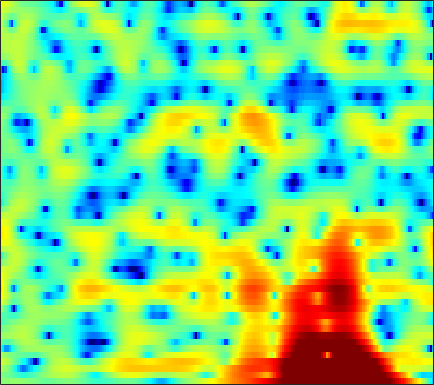

Source data for this figure (header and first rows):
0.40766, 0.46374, 0.56397, 0.66645, 0.73157, 0.80993, 0.86041, 0.87454, 0.8531, 0.79463, 0.69669, 0.60069, 0.43365, 0.23929, 0.07384, -0.16643, -0.42377, -0.62204, -0.87238, -1.0749, -1.2164, -1.2817, -1.2852, -1.192
-0.4303, -0.469, -0.6579, -0.9903, -1.328, -1.881, -2.522, -3.032, -3.688, -4.207, -4.479, -4.481, -4.202, -3.676, -3.185, -2.473, -1.753, -1.236, -0.586, 0.01432, 0.5641, 0.9416, 1.403, 1.814
2.223, 1.74, 0.8926, -0.1984, -1.196, -2.805, -4.775, -6.559, -9.335, -12.29, -14.02, -13.5, -11.51, -9.484, -8.146, -6.576, -5.16, -4.167, -2.894, -1.695, -0.5803, 0.1902, 1.119, 1.927
4.31, 3.774, 2.968, 2.074, 1.348, 0.2984, -0.8222, -1.712, -2.93, -4.182, -5.503, -6.59, -8.332, -10.77, -13.53, -20.69, -25.91, -15.89, -9.838, -6.141, -3.535, -2.012, -0.4108, 0.821
2.08, 1.508, 0.8261, 0.2694, -0.05782, -0.4048, -0.6741, -0.8469, -1.063, -1.282, -1.518, -1.711, -1.983, -2.245, -2.401, -2.478, -2.359, -2.127, -1.626, -0.992, -0.3196, 0.1734, 0.7477, 1.216
-4.494, -7.287, -11.56, -11.87, -9.096, -5.818, -3.506, -2.247, -0.9943, -0.1143, 0.4937, 0.8173, 1.109, 1.283, 1.36, 1.425, 1.46, 1.462, 1.457, 1.449, 1.442, 1.441, 1.435, 1.419
-0.8367, -1.6, -2.257, -2.284, -1.913, -1.106, -0.1804, 0.4778, 1.231, 1.802, 2.189, 2.359, 2.441, 2.364, 2.197, 1.837, 1.332, 0.8633, 0.1535, -0.5948, -1.292, -1.715, -2.066, -2.134
1.164, 1.181, 1.287, 1.484, 1.676, 1.973, 2.279, 2.491, 2.719, 2.867, 2.902, 2.845, 2.628, 2.225, 1.778, 0.957, -0.1562, -1.238, -3.126, -5.756, -9.755, -14.74, -26.51, -14.27
-1.423, -0.8013, -0.0769, 0.532, 0.9306, 1.392, 1.775, 2.01, 2.252, 2.409, 2.472, 2.444, 2.294, 2.007, 1.7, 1.144, 0.4294, -0.2147, -1.213, -2.304, -3.35, -3.966, -4.409, -4.34
-3.961, -3.017, -2.069, -1.385, -0.9846, -0.5309, -0.1334, 0.152, 0.5126, 0.8462, 1.13, 1.299, 1.45, 1.51, 1.499, 1.395, 1.199, 1.002, 0.6994, 0.386, 0.09464, -0.09101, -0.293, -0.431
-2.154, -2.267, -2.58, -3.03, -3.373, -3.67, -3.605, -3.248, -2.47, -1.559, -0.6789, -0.1017, 0.535, 1.001, 1.244, 1.434, 1.492, 1.478, 1.405, 1.292, 1.158, 1.061, 0.9585, 0.8875
1.417, 0.3079, -1.635, -4.369, -7.357, -14.41, -22.66, -12.37, -6.66, -3.482, -1.417, -0.3165, 0.7264, 1.382, 1.648, 1.782, 1.701, 1.532, 1.195, 0.8019, 0.4486, 0.2511, 0.15, 0.2344
5.142, 4.052, 2.448, 0.7707, -0.422, -1.654, -2.222, -2.105, -1.442, -0.5324, 0.3529, 0.9003, 1.397, 1.605, 1.547, 1.195, 0.4807, -0.3095, -1.74, -3.544, -5.511, -6.707, -7.09, -6.089
6.996, 5.806, 4.115, 2.401, 1.214, -0.03604, -0.7057, -0.7842, -0.4676, 0.09625, 0.6927, 1.056, 1.322, 1.336, 1.154, 0.5643, -0.4596, -1.548, -3.527, -6.291, -10.11, -13.35, -13.97, -11.37
7.992, 6.405, 3.824, 0.4371, -3.027, -10.25, -14.51, -8.271, -3.723, -1.171, 0.3573, 1.064, 1.627, 1.788, 1.71, 1.328, 0.7284, 0.1524, -0.7533, -1.817, -2.824, -3.529, -4.344, -5.111
6.95, 5.74, 3.96, 2.014, 0.5514, -1.067, -1.872, -1.865, -1.391, -0.8297, -0.4416, -0.2948, -0.3038, -0.5303, -0.8297, -1.291, -1.775, -2.134, -2.541, -2.816, -3.002, -3.1, -3.243, -3.334
5.949, 5.284, 4.392, 3.536, 2.934, 2.202, 1.579, 1.158, 0.6404, 0.0917, -0.5613, -1.149, -2.158, -3.403, -4.482, -6, -7.384, -8.005, -7.941, -7.096, -6.056, -5.279, -4.361, -3.614
4.386, 4.141, 3.904, 3.714, 3.56, 3.299, 2.957, 2.624, 2.071, 1.353, 0.4021, -0.4914, -2.024, -4.011, -5.996, -9.7, -15.81, -23.44, -16.52, -10.74, -7.585, -5.98, -4.386, -3.24
-0.8472, 0.03677, 1.305, 2.317, 2.864, 3.318, 3.476, 3.426, 3.146, 2.64, 1.914, 1.235, 0.1642, -1.096, -2.123, -3.437, -4.534, -5.052, -5.15, -4.732, -4.055, -3.494, -2.805, -2.259
-6.376, -3.184, -0.3115, 1.489, 2.366, 3.108, 3.451, 3.502, 3.332, 2.949, 2.401, 1.909, 1.175, 0.3629, -0.2396, -1.004, -1.703, -2.107, -2.535, -2.838, -3.007, -3.044, -3.072, -3.052
2.284, 2.547, 2.97, 3.344, 3.529, 3.593, 3.461, 3.24, 2.811, 2.242, 1.568, 0.9854, 0.1694, -0.6651, -1.295, -2.159, -2.931, -3.438, -4.071, -4.609, -5.133, -5.604, -6.244, -6.85
5.794, 5.64, 5.34, 4.921, 4.519, 3.831, 3.005, 2.307, 1.338, 0.3503, -0.6364, -1.401, -2.46, -3.644, -4.618, -5.975, -7.207, -7.963, -8.453, -8.499, -8.612, -8.94, -9.966, -12.23
7.318, 6.989, 6.341, 5.408, 4.498, 2.997, 1.137, -0.4649, -2.723, -4.587, -5.608, -5.871, -6.259, -7.178, -8.445, -11.21, -16.6, -24.96, -20.18, -13.57, -10.55, -9.181, -8.33, -8.012
7.154, 6.818, 6.102, 5.02, 3.917, 1.96, -0.7672, -3.561, -9.131, -19.54, -14.77, -10.57, -8.021, -7.136, -7.182, -7.899, -8.731, -9.251, -9.019, -8.053, -6.812, -5.953, -4.921, -4.027
5.452, 5.3, 4.899, 4.276, 3.628, 2.512, 1.152, 0.0205, -1.487, -2.655, -3.251, -3.418, -3.514, -3.607, -3.786, -4.11, -4.503, -4.8, -5.048, -5.133, -4.892, -4.601, -4.027, -3.325
2.814, 3.037, 3.266, 3.376, 3.355, 3.188, 2.864, 2.551, 2.067, 1.553, 1.038, 0.6502, 0.09018, -0.5827, -1.163, -2.076, -3.21, -4.142, -5.564, -6.934, -7.778, -7.737, -6.801, -5.385
-1.992, -0.7714, 0.6789, 1.793, 2.429, 3.031, 3.383, 3.505, 3.519, 3.362, 3.046, 2.72, 2.148, 1.38, 0.6553, -0.5861, -2.2, -3.793, -6.659, -11.26, -20.84, -20.79, -11.46, -7.232
-7.405, -4.685, -2.131, -0.3269, 0.685, 1.688, 2.392, 2.75, 3.036, 3.131, 3.05, 2.87, 2.482, 1.938, 1.404, 0.5457, -0.509, -1.405, -2.667, -3.837, -4.6, -4.701, -4.222, -3.35
-4.808, -3.815, -2.519, -1.366, -0.619, 0.212, 0.871, 1.259, 1.63, 1.859, 1.947, 1.914, 1.758, 1.484, 1.21, 0.7771, 0.2928, -0.07105, -0.5345, -0.8806, -1.106, -1.147, -1.07, -0.8721
-3.219, -2.88, -2.391, -1.873, -1.472, -0.9276, -0.4075, -0.04751, 0.3743, 0.6954, 0.8942, 0.9703, 0.9624, 0.8294, 0.6789, 0.416, 0.1507, -0.04278, -0.2369, -0.3307, -0.3049, -0.2059, -0.005113, 0.2412
-2.725, -2.908, -3.117, -3.156, -3.019, -2.586, -1.936, -1.392, -0.6847, -0.1057, 0.2927, 0.4611, 0.4971, 0.3375, 0.09492, -0.3402, -0.8451, -1.188, -1.468, -1.467, -1.106, -0.6816, 0.01402, 0.731
-2.898, -4.137, -6.187, -8.256, -8.852, -7.448, -5.048, -3.412, -1.709, -0.5067, 0.249, 0.5272, 0.5544, 0.1975, -0.3546, -1.49, -3.165, -4.723, -6.834, -7.235, -5.229, -3.288, -0.9872, 0.8137
-2.609, -4.177, -7.083, -10.84, -12.47, -9.623, -5.988, -3.945, -2, -0.7303, 0.03733, 0.3245, 0.3491, -0.03915, -0.6186, -1.853, -3.772, -5.809, -9.223, -10.26, -6.595, -3.863, -1.029, 1
-1.572, -2.1, -2.76, -3.238, -3.344, -3.11, -2.549, -2.05, -1.422, -0.9314, -0.6399, -0.5256, -0.5174, -0.6861, -0.8842, -1.239, -1.598, -1.854, -1.967, -1.69, -1.019, -0.3262, 0.6451, 1.534
-1.313, -1.177, -1.006, -0.9031, -0.8389, -0.7873, -0.7766, -0.8109, -0.9316, -1.118, -1.372, -1.585, -1.809, -1.861, -1.781, -1.49, -1.048, -0.6221, -0.02133, 0.6137, 1.208, 1.636, 2.072, 2.336
-1.925, -0.968, -0.1368, 0.3427, 0.4859, 0.4489, 0.1612, -0.2116, -0.934, -1.946, -3.208, -4.322, -5.752, -6.387, -5.938, -4.339, -2.453, -1.091, 0.4465, 1.681, 2.634, 3.136, 3.55, 3.609
-1.703, -0.7735, -0.04465, 0.2462, 0.2197, -0.08576, -0.6739, -1.302, -2.41, -3.934, -6.043, -8.266, -12.98, -21.41, -16.45, -9.12, -4.818, -2.551, -0.2412, 1.48, 2.735, 3.386, 3.949, 4.139
-0.5474, -0.5679, -0.7496, -1.191, -1.648, -2.429, -3.35, -4.121, -5.184, -6.283, -7.398, -8.065, -8.699, -8.582, -7.865, -6.213, -4.233, -2.746, -0.9077, 0.6112, 1.824, 2.535, 3.198, 3.59
0.1475, -0.4668, -1.486, -2.755, -3.873, -5.497, -7.161, -8.254, -9.453, -10.32, -10.98, -11.23, -10.93, -9.814, -8.468, -6.385, -4.233, -2.786, -1.067, 0.3407, 1.441, 2.099, 2.737, 3.16
0.9884, 0.141, -1.403, -3.481, -5.583, -9.326, -14.48, -18.11, -17.46, -15.75, -16.19, -18.83, -27.23, -17.41, -11.7, -6.975, -3.722, -1.955, -0.1652, 1.093, 1.861, 2.206, 2.433, 2.496
1.944, 1.365, 0.2122, -1.418, -3.013, -5.69, -8.713, -10.41, -10.62, -9.697, -8.991, -8.729, -8.013, -6.224, -4.431, -2.037, -0.01599, 1.162, 2.233, 2.779, 2.763, 2.334, 1.219, -0.5282
-0.2498, -0.2122, -0.3651, -0.7739, -1.19, -1.807, -2.373, -2.661, -2.815, -2.647, -2.312, -1.896, -1.22, -0.3748, 0.3251, 1.211, 1.996, 2.453, 2.779, 2.713, 2.186, 1.404, -0.3379, -3.132
-4.498, -3.87, -3.203, -2.709, -2.429, -2.13, -1.861, -1.664, -1.377, -1.048, -0.6594, -0.3358, 0.1411, 0.6123, 0.9662, 1.405, 1.734, 1.905, 1.993, 1.883, 1.556, 1.19, 0.5555, -0.0989
-8.124, -7.012, -5.73, -4.613, -3.892, -3.061, -2.348, -1.876, -1.304, -0.8, -0.3219, -0.001993, 0.401, 0.7653, 1.004, 1.292, 1.516, 1.628, 1.709, 1.706, 1.613, 1.489, 1.299, 1.096
-10.69, -9.104, -7.302, -5.794, -4.801, -3.647, -2.667, -2.031, -1.305, -0.6933, -0.2023, 0.1125, 0.4541, 0.7533, 0.9461, 1.163, 1.365, 1.494, 1.629, 1.72, 1.766, 1.758, 1.702, 1.586
-10.72, -9.308, -7.586, -6.015, -4.915, -3.576, -2.422, -1.687, -0.8914, -0.302, 0.08886, 0.2852, 0.446, 0.5378, 0.6112, 0.7359, 0.9204, 1.111, 1.39, 1.654, 1.866, 1.977, 2.017, 1.944
-9.47, -9.095, -7.932, -6.121, -4.648, -2.812, -1.295, -0.4135, 0.4148, 0.8416, 0.9211, 0.7492, 0.3016, -0.3069, -0.7173, -0.935, -0.6677, -0.1805, 0.6435, 1.433, 2.043, 2.357, 2.57, 2.551
-11.85, -19.45, -15.41, -7.349, -3.977, -0.9644, 1.022, 2.004, 2.752, 2.921, 2.495, 1.74, 0.02692, -2.755, -5.868, -10.28, -7.306, -3.981, -0.8754, 1.08, 2.281, 2.802, 3.131, 3.082
-3.018, -3.488, -3.019, -1.492, -0.1564, 1.437, 2.643, 3.253, 3.663, 3.618, 3.057, 2.302, 0.7872, -1.292, -3.064, -4.686, -4.133, -2.858, -1.171, 0.02212, 0.7039, 0.9092, 0.8799, 0.5323
0.8849, 0.9363, 1.192, 1.633, 2.026, 2.548, 2.967, 3.176, 3.269, 3.122, 2.718, 2.269, 1.508, 0.6582, 0.03304, -0.6576, -1.107, -1.326, -1.581, -1.891, -2.383, -2.9, -3.842, -4.933
2.024, 2.203, 2.443, 2.679, 2.85, 3.044, 3.171, 3.206, 3.148, 2.948, 2.622, 2.276, 1.704, 1.036, 0.4897, -0.3023, -1.138, -1.777, -2.704, -3.763, -5.038, -6.2, -8.204, -11.01
2.355, 2.569, 2.769, 2.909, 2.99, 3.075, 3.134, 3.143, 3.088, 2.932, 2.644, 2.327, 1.762, 1.015, 0.3502, -0.6673, -1.817, -2.753, -4.012, -5.274, -6.537, -7.558, -9.003, -10.77
2.631, 2.663, 2.58, 2.449, 2.379, 2.392, 2.533, 2.69, 2.891, 2.995, 2.896, 2.676, 2.147, 1.306, 0.4557, -0.9593, -2.716, -4.226, -6.319, -8.023, -8.768, -8.704, -8.294, -7.797
3.108, 2.543, 1.448, 0.1512, -0.638, -0.8356, 0.0281, 0.9879, 2.184, 3.03, 3.472, 3.52, 3.203, 2.467, 1.591, -0.07649, -2.491, -4.969, -9.972, -21.57, -18.05, -11.58, -7.604, -5.324
3.107, 1.953, -0.502, -4.829, -11.22, -16.58, -5.522, -2.007, 0.7411, 2.338, 3.225, 3.511, 3.484, 3.038, 2.447, 1.309, -0.1619, -1.478, -3.283, -4.626, -4.933, -4.487, -3.505, -2.512
3.252, 2.513, 1.251, -0.1209, -0.9432, -1.327, -0.8193, -0.1282, 0.8034, 1.547, 1.993, 2.154, 2.142, 1.863, 1.522, 0.9195, 0.1974, -0.3721, -1.121, -1.75, -2.185, -2.39, -2.531, -2.602
4.287, 3.898, 3.291, 2.666, 2.234, 1.763, 1.446, 1.281, 1.157, 1.071, 0.9701, 0.8777, 0.7029, 0.4632, 0.2253, -0.1557, -0.6335, -1.009, -1.527, -2.058, -2.593, -3.016, -3.643, -4.376
5.614, 5.297, 4.769, 4.125, 3.577, 2.786, 1.952, 1.329, 0.5387, -0.1432, -0.611, -0.8501, -1.054, -1.177, -1.303, -1.558, -1.907, -2.247, -2.724, -3.205, -3.693, -4.068, -4.694, -5.614
